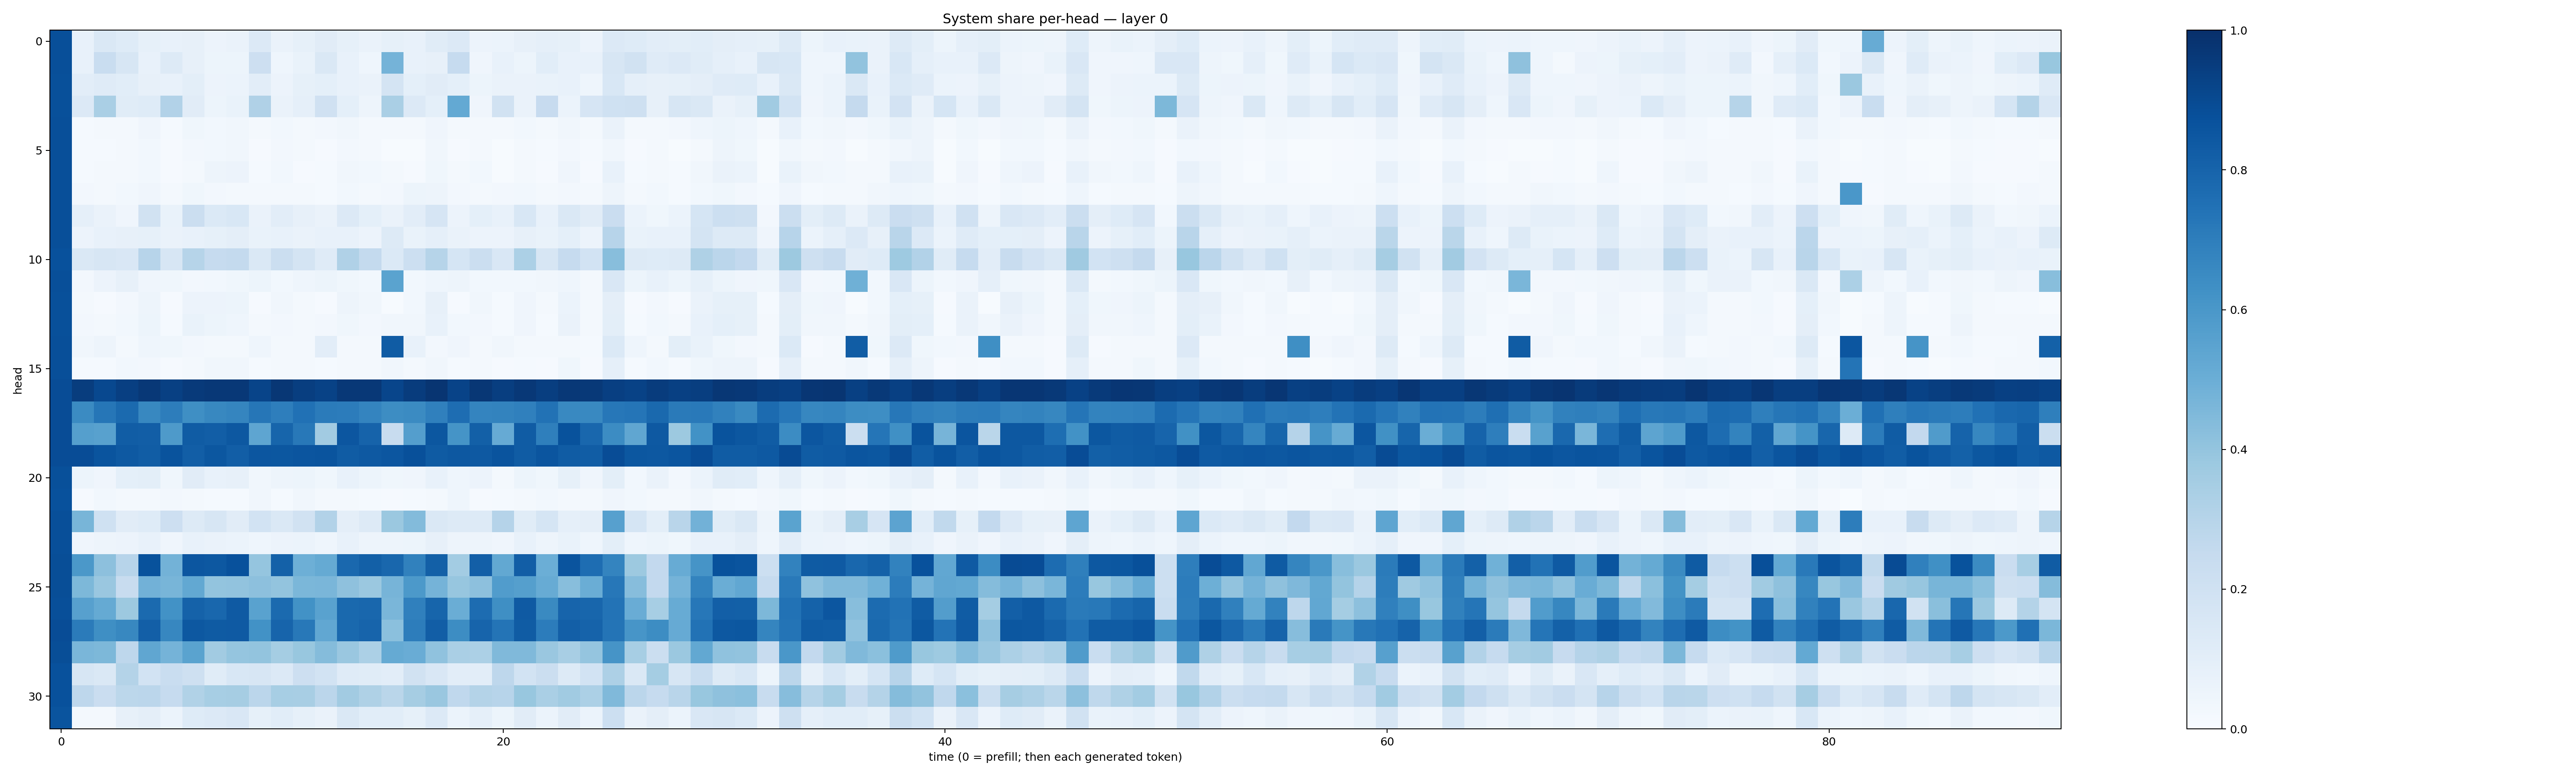

Source data for this figure (header and first rows):
0.8799661, 0.07325663, 0.14321615, 0.12495542, 0.082273215, 0.07596147, 0.08058266, 0.057992455, 0.064465, 0.13541718, 0.06307434, 0.08287586, 0.1096868, 0.08562839, 0.065487586, 0.08533616, 0.07144456, 0.11350111, 0.13328795, 0.058528334, 0.058848705, 0.07966729, 0.08890359, 0.0850699
0.8796, 0.07762, 0.2327, 0.1594, 0.07776, 0.1295, 0.0811, 0.05412, 0.05231, 0.2117, 0.04601, 0.06836, 0.1469, 0.07653, 0.04527, 0.4731, 0.07377, 0.07978, 0.2487, 0.04014, 0.07494, 0.05263, 0.1088, 0.07079
0.8785, 0.1022, 0.118, 0.106, 0.08184, 0.07538, 0.1006, 0.05843, 0.06045, 0.1054, 0.05562, 0.08586, 0.0924, 0.07472, 0.06427, 0.1797, 0.09083, 0.1099, 0.09272, 0.05112, 0.06327, 0.06631, 0.06685, 0.07225
0.878, 0.1339, 0.3366, 0.1151, 0.1243, 0.3103, 0.11, 0.05364, 0.06811, 0.3168, 0.06393, 0.08848, 0.1963, 0.09309, 0.04872, 0.3397, 0.1339, 0.09079, 0.521, 0.04264, 0.1932, 0.06324, 0.2445, 0.05871
0.8801, 0.0139, 0.0178, 0.0191, 0.04171, 0.01543, 0.03586, 0.02927, 0.03126, 0.02164, 0.03013, 0.02316, 0.02543, 0.03178, 0.0219, 0.02083, 0.0203, 0.04026, 0.02238, 0.02335, 0.01875, 0.03119, 0.01984, 0.03212
0.8797, 0.01172, 0.01227, 0.02079, 0.03046, 0.009797, 0.0267, 0.02781, 0.03467, 0.01129, 0.02647, 0.01649, 0.007951, 0.02632, 0.01871, 0.007601, 0.006962, 0.03291, 0.01095, 0.01831, 0.007086, 0.02067, 0.01217, 0.02614
0.8817, 0.01514, 0.01585, 0.01993, 0.02851, 0.008155, 0.02163, 0.04917, 0.05678, 0.01549, 0.03124, 0.01024, 0.01544, 0.03273, 0.0279, 0.01714, 0.008239, 0.0383, 0.0157, 0.0276, 0.006937, 0.0206, 0.007961, 0.03951
0.8791, 0.02365, 0.01932, 0.03006, 0.03914, 0.01643, 0.03566, 0.02405, 0.01959, 0.01584, 0.02102, 0.01716, 0.01451, 0.02833, 0.02112, 0.02584, 0.05386, 0.04918, 0.0245, 0.01982, 0.02368, 0.0275, 0.01868, 0.02503
0.8807, 0.08932, 0.06448, 0.04145, 0.1896, 0.06955, 0.2261, 0.139, 0.1539, 0.0637, 0.103, 0.07868, 0.06284, 0.1338, 0.09207, 0.06634, 0.1047, 0.1674, 0.05819, 0.09053, 0.07761, 0.1552, 0.07509, 0.1432
0.8816, 0.05785, 0.07217, 0.07975, 0.08496, 0.06496, 0.07751, 0.08423, 0.09461, 0.06821, 0.07039, 0.0648, 0.07197, 0.07471, 0.05586, 0.1328, 0.06994, 0.08853, 0.06567, 0.05609, 0.05809, 0.07974, 0.06728, 0.09084
0.8749, 0.147, 0.1614, 0.1523, 0.2952, 0.1582, 0.3005, 0.2466, 0.2558, 0.1434, 0.2236, 0.178, 0.1184, 0.3191, 0.2567, 0.1385, 0.2178, 0.2969, 0.1714, 0.2227, 0.1497, 0.3291, 0.1626, 0.2492
0.8795, 0.02353, 0.05784, 0.07841, 0.04251, 0.03886, 0.0239, 0.02941, 0.03561, 0.05412, 0.03095, 0.04399, 0.05085, 0.03812, 0.03084, 0.5488, 0.03081, 0.04604, 0.048, 0.03017, 0.03105, 0.02877, 0.03382, 0.04497
0.878, 0.02288, 0.01157, 0.02646, 0.04805, 0.01123, 0.05556, 0.05804, 0.0533, 0.0109, 0.0325, 0.02196, 0.00834, 0.04869, 0.03227, 0.007114, 0.02854, 0.07839, 0.01, 0.03268, 0.01176, 0.04118, 0.01646, 0.06177
0.8773, 0.02549, 0.02256, 0.02985, 0.0516, 0.01243, 0.06876, 0.05374, 0.04346, 0.01659, 0.02442, 0.02002, 0.02644, 0.03813, 0.02411, 0.03417, 0.0347, 0.07194, 0.03027, 0.02351, 0.01394, 0.04002, 0.01506, 0.06457
0.8827, 0.03157, 0.0488, 0.02213, 0.04393, 0.03785, 0.02435, 0.01746, 0.01797, 0.04361, 0.01686, 0.01904, 0.1028, 0.01756, 0.01651, 0.8299, 0.07234, 0.02649, 0.04138, 0.01649, 0.03214, 0.01769, 0.01863, 0.02035
0.8807, 0.01457, 0.01299, 0.0286, 0.02372, 0.009025, 0.01694, 0.03428, 0.03151, 0.01309, 0.02097, 0.01649, 0.01398, 0.02292, 0.01951, 0.03247, 0.01617, 0.03492, 0.01367, 0.0193, 0.008472, 0.0145, 0.01051, 0.0357
0.8901, 0.9461, 0.9049, 0.9409, 0.965, 0.9339, 0.9606, 0.9658, 0.9683, 0.9191, 0.9717, 0.9427, 0.9275, 0.967, 0.967, 0.9178, 0.9497, 0.9771, 0.9229, 0.9719, 0.9441, 0.968, 0.945, 0.9682
0.8871, 0.6493, 0.7301, 0.7739, 0.6635, 0.7028, 0.6353, 0.6617, 0.6685, 0.7268, 0.6966, 0.748, 0.7076, 0.7059, 0.6733, 0.6412, 0.6494, 0.6906, 0.7622, 0.6725, 0.6768, 0.6887, 0.7455, 0.6578
0.8874, 0.566, 0.5566, 0.8257, 0.8229, 0.5868, 0.8317, 0.8204, 0.8438, 0.5352, 0.7969, 0.72, 0.3631, 0.8521, 0.8033, 0.24, 0.5669, 0.8483, 0.6141, 0.8128, 0.5126, 0.83, 0.6916, 0.8688
0.8884, 0.8873, 0.8606, 0.8422, 0.828, 0.8659, 0.8209, 0.848, 0.8241, 0.8516, 0.8484, 0.8577, 0.8602, 0.8316, 0.8409, 0.8544, 0.8779, 0.8352, 0.8444, 0.8421, 0.861, 0.8282, 0.858, 0.8298
0.8788, 0.05144, 0.04296, 0.09317, 0.09768, 0.039, 0.1109, 0.07728, 0.07866, 0.03294, 0.05046, 0.05132, 0.03567, 0.07676, 0.05445, 0.03652, 0.0415, 0.07673, 0.04325, 0.05513, 0.02237, 0.05292, 0.03622, 0.08483
0.8747, 0.009444, 0.03015, 0.02085, 0.02327, 0.02423, 0.02074, 0.01201, 0.01526, 0.03162, 0.01545, 0.03343, 0.0202, 0.02281, 0.01202, 0.009151, 0.0119, 0.01739, 0.04298, 0.01146, 0.01534, 0.0195, 0.0305, 0.01787
0.8804, 0.4687, 0.2003, 0.113, 0.1224, 0.2126, 0.1288, 0.1611, 0.1116, 0.187, 0.1447, 0.1919, 0.31, 0.09627, 0.1281, 0.3806, 0.4407, 0.1481, 0.1317, 0.1275, 0.3031, 0.1147, 0.168, 0.08706
0.879, 0.04277, 0.04814, 0.05586, 0.07518, 0.04188, 0.07779, 0.06285, 0.06196, 0.04678, 0.05713, 0.0614, 0.04562, 0.07373, 0.05057, 0.04709, 0.05415, 0.07817, 0.05019, 0.04716, 0.03958, 0.07136, 0.04707, 0.0686
0.8862, 0.5956, 0.416, 0.2959, 0.8694, 0.4802, 0.8537, 0.8457, 0.8727, 0.3963, 0.8091, 0.496, 0.5156, 0.7827, 0.813, 0.7874, 0.6853, 0.8138, 0.3575, 0.8196, 0.5241, 0.8217, 0.4971, 0.8596
0.884, 0.4547, 0.3857, 0.237, 0.4827, 0.4652, 0.5239, 0.4012, 0.4057, 0.4144, 0.402, 0.4575, 0.4631, 0.4138, 0.3803, 0.4692, 0.5923, 0.4758, 0.3917, 0.4166, 0.5758, 0.5638, 0.5097, 0.427
0.8791, 0.5594, 0.5181, 0.3767, 0.776, 0.6219, 0.806, 0.7868, 0.8375, 0.551, 0.7763, 0.6225, 0.5524, 0.7793, 0.7853, 0.4642, 0.6886, 0.7968, 0.5038, 0.7663, 0.6365, 0.8371, 0.6546, 0.7971
0.8871, 0.7108, 0.6334, 0.6605, 0.8175, 0.6674, 0.8468, 0.8339, 0.8375, 0.6217, 0.7982, 0.7214, 0.5288, 0.7794, 0.7979, 0.4194, 0.703, 0.823, 0.6443, 0.8003, 0.7373, 0.8302, 0.7067, 0.8193
0.8855, 0.4628, 0.4553, 0.2749, 0.5313, 0.4765, 0.5472, 0.3631, 0.3974, 0.3993, 0.3528, 0.3889, 0.4364, 0.3845, 0.332, 0.5168, 0.504, 0.4078, 0.3392, 0.3286, 0.4457, 0.4479, 0.3842, 0.3432
0.8731, 0.163, 0.1411, 0.3081, 0.1872, 0.2334, 0.2101, 0.1146, 0.1554, 0.1637, 0.1355, 0.2148, 0.1836, 0.1173, 0.1146, 0.1049, 0.193, 0.1487, 0.1042, 0.1023, 0.2753, 0.1837, 0.2252, 0.1283
0.8738, 0.2748, 0.2285, 0.2774, 0.284, 0.2481, 0.3147, 0.344, 0.3487, 0.2816, 0.3458, 0.3421, 0.2834, 0.3614, 0.3241, 0.2887, 0.3486, 0.3837, 0.2694, 0.3055, 0.2941, 0.3896, 0.338, 0.3668
0.8612, 0.02123, 0.02289, 0.08034, 0.09611, 0.05911, 0.122, 0.1332, 0.1505, 0.08401, 0.108, 0.08371, 0.06404, 0.1479, 0.1074, 0.1073, 0.0859, 0.1344, 0.0587, 0.08824, 0.05234, 0.1106, 0.06108, 0.1128
